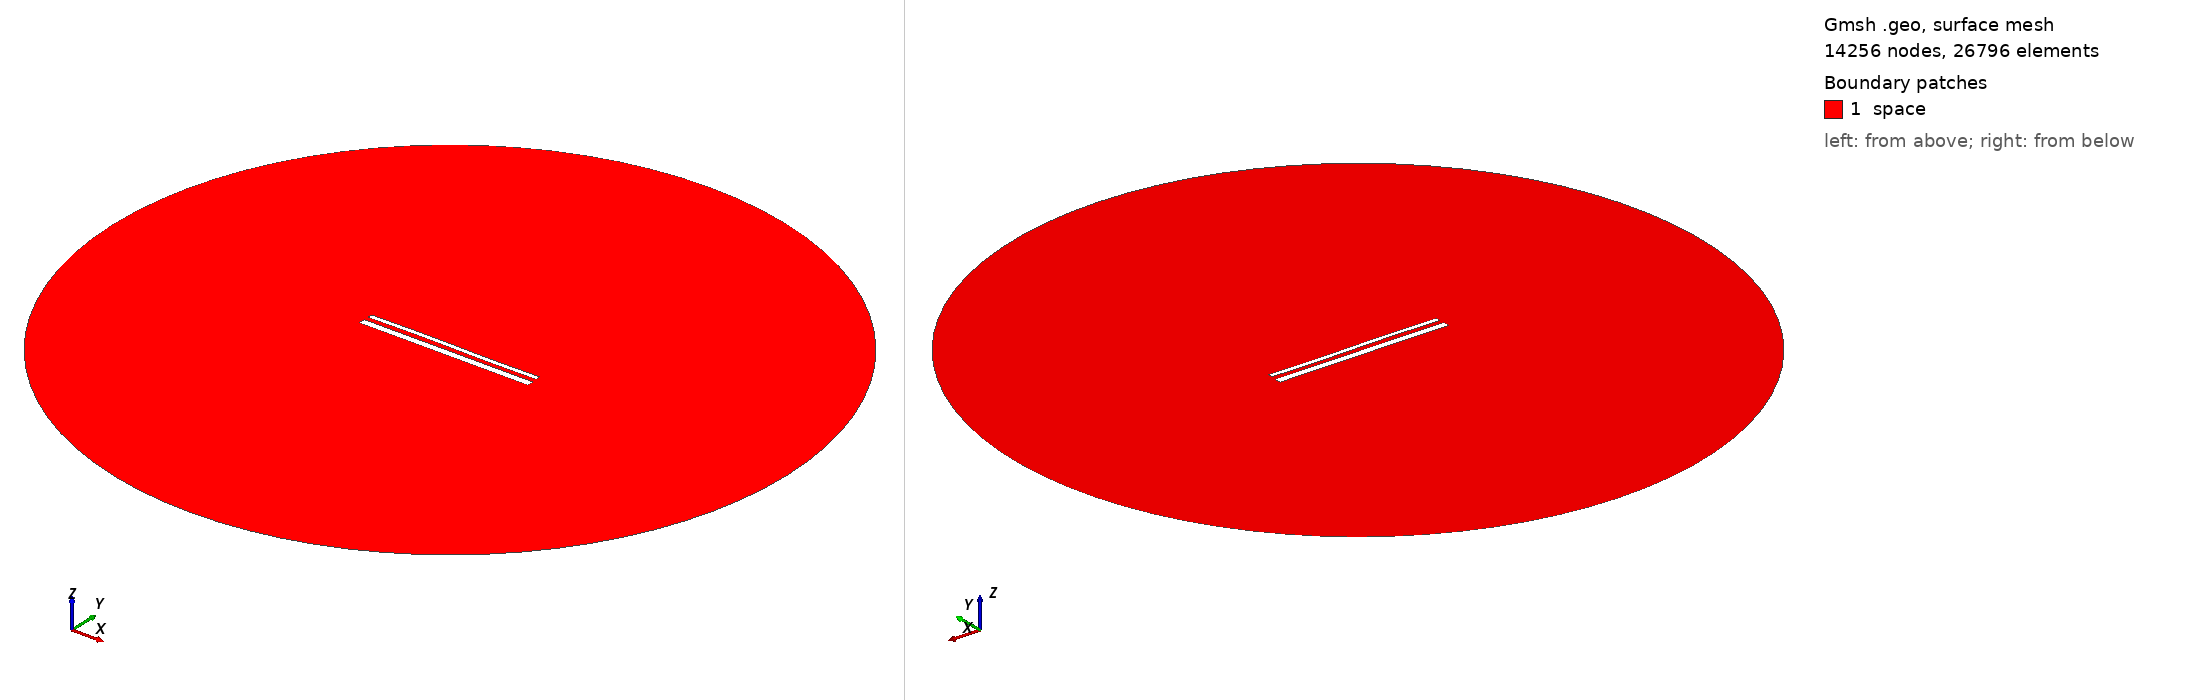

Gmsh geometry script, surface-meshed: 14256 nodes, 26796 surface elements. Boundary patches (legend numbers): 1 space. Left view from above one corner, right view from below the opposite corner. Legend entries are the model's physical surfaces. The drawing asked Gmsh for element sizes between 1% and 20% of the model's largest extent; the script's own settings can give other sizes.

=== 15348.geo (drawn) ===
//---------------------------------------
// Geometry kernel
//---------------------------------------

SetFactory("OpenCASCADE");



//---------------------------------------
// Parameters of the geometry
//---------------------------------------

// Overetch of the upper plate
overetch = 0.5;

// Distance between the plates
distance = 2.5;

// Discretization over the x axis (for the deformation)
nx = 50; 

// Length of the plate
L = 100 - overetch; 

// Number of modes
n = 4; 

// 1st mode coefficient
coeff(1) = 0.0;
beta(1) = 0.596864 * 3.1415926535 / L;

// 2nd mode coefficient
coeff(2) = 0.07499999999999998;
beta(2) = 1.49418 * 3.1415926535 / L;

// 3rd mode coefficient
coeff(3) = 0.15;
beta(3) = 2.50025 * 3.1415926535 / L;

// 4th mode coefficient
coeff(4) = 0.0;
beta(4) = 3.49999 * 3.1415926535 / L;



//---------------------------------------
// Upper plate (deformed rectangle)
//---------------------------------------

// Coordiantes of the upper plate
xmin = -50;
xmax = 50 - overetch;

// Height of the upper plate
yheight = 4 - 2 * overetch;

// Indexes of the points
UpperID[] = {};
LowerID[] = {};
LeftID[] = {};
RightID[] = {};

// Point index
p = 1;

// Horizontal edges
For i In {1:nx}
    x = xmin + (i-1)*(xmax - xmin)/(nx-1);

    y_bottom = distance / 2 + overetch;
    For j In {1:n}
        C = (Cosh(beta(j)*L) + Cos(beta(j)*L)) / (Sinh(beta(j)*L) + Sin(beta(j)*L));
        y_bottom  = y_bottom + coeff(j) * (Cosh(beta(j)*(x+50)) - Cos(beta(j)*(x+50)) - C * (Sinh(beta(j)*(x+50)) - Sin(beta(j)*(x+50))));
    EndFor

    y_top = y_bottom + yheight;

    Point(p) = {x, y_top, 0, 1.0};
    UpperID[i] = p;
    p = p + 1;

    Point(p) = {x, y_bottom, 0, 1.0};
    LowerID[i] = p;
    p = p + 1;
EndFor

// Create point lists
UpperPts[] = {}; LowerPts[] = {};
For i In {1:nx}
  UpperPts[] += {UpperID[i]};
  LowerPts[] += {LowerID[i]};
EndFor

// Build splines
Spline(1) = {UpperPts[]};
Spline(2) = {LowerPts[]};
Line(3) = {LowerPts[nx-1], UpperPts[nx-1]};
Line(4) = {LowerPts[0], UpperPts[0]};

// Build the plane surface
Curve Loop(1) = {2, 3, -1, -4};
Plane Surface(1) = {1};



//---------------------------------------
// Lower plate (rectangle)
//---------------------------------------

// Vertices
Point(1001) = {-50, -1, 0, 1.0};
Point(1002) = { 50, -1, 0, 1.0};
Point(1003) = { 50,  -5, 0, 1.0};
Point(1004) = {-50,  -5, 0, 1.0};

// Edges
Line(5) = {1001, 1002};
Line(6) = {1002, 1003};
Line(7) = {1003, 1004};
Line(8) = {1004, 1001};

// Plane surface
Line Loop(2) = {5, 6, 7, 8};
Plane Surface(2) = {2}; 



//---------------------------------------
// Outer (fictious) boundary
//---------------------------------------

// Points
Point(1005) = {0, 0, 0};       // Center
Point(1006) = {200, 0, 0};     // Start point
Point(1007) = {0, 200, 0};     // 90 degrees
Point(1008) = {-200, 0, 0};    // 180 degrees
Point(1009) = {0, -200, 0};    // 270 degrees

// Circle arcs (each needs start, center, end)
Circle(9) = {1006, 1005, 1007};
Circle(10) = {1007, 1005, 1008};
Circle(11) = {1008, 1005, 1009};
Circle(12) = {1009, 1005, 1006};

// Plane surface for the entire domain
Curve Loop(3) = {9, 10, 11, 12};
Surface(3) = {3};

// Subtract the plates from the whole domain to obtain the actual domain where we want to solve the equations
BooleanDifference{ Surface{3}; Delete; }{ Surface{1}; Surface{2}; Delete; }




//---------------------------------------
// Transfinite Lines/Curves
//---------------------------------------

// Set the number of points on the boundaries
r = 7;

// Plates
Transfinite Curve {1, 2} = 50*r Using Progression 1;
Transfinite Curve {3, 4} = 2*r Using Progression 1;
Transfinite Line {5, 7} = 50*r Using Progression 1;
Transfinite Line {6, 8} = 2*r Using Progression 1;

// Outer boundary
Transfinite Line {9, 10, 11, 12} = 20 Using Progression 1;



//---------------------------------------
// Physical groups
//---------------------------------------                

// Physical curves (boundaries)
Physical Line("force_segment", 10) = {2};
Physical Line("upper_plate", 11) = {1, 3, 4};
Physical Line("lower_plate", 12) = {5, 6, 7, 8};
Physical Line("boundary", 20) = {9, 10, 11, 12};

// Physical Surfaces
Physical Surface("space", 30) = {3};



//---------------------------------------
// 6. Generate the Mesh
//---------------------------------------

// 2D mesh generation
Mesh 2;
